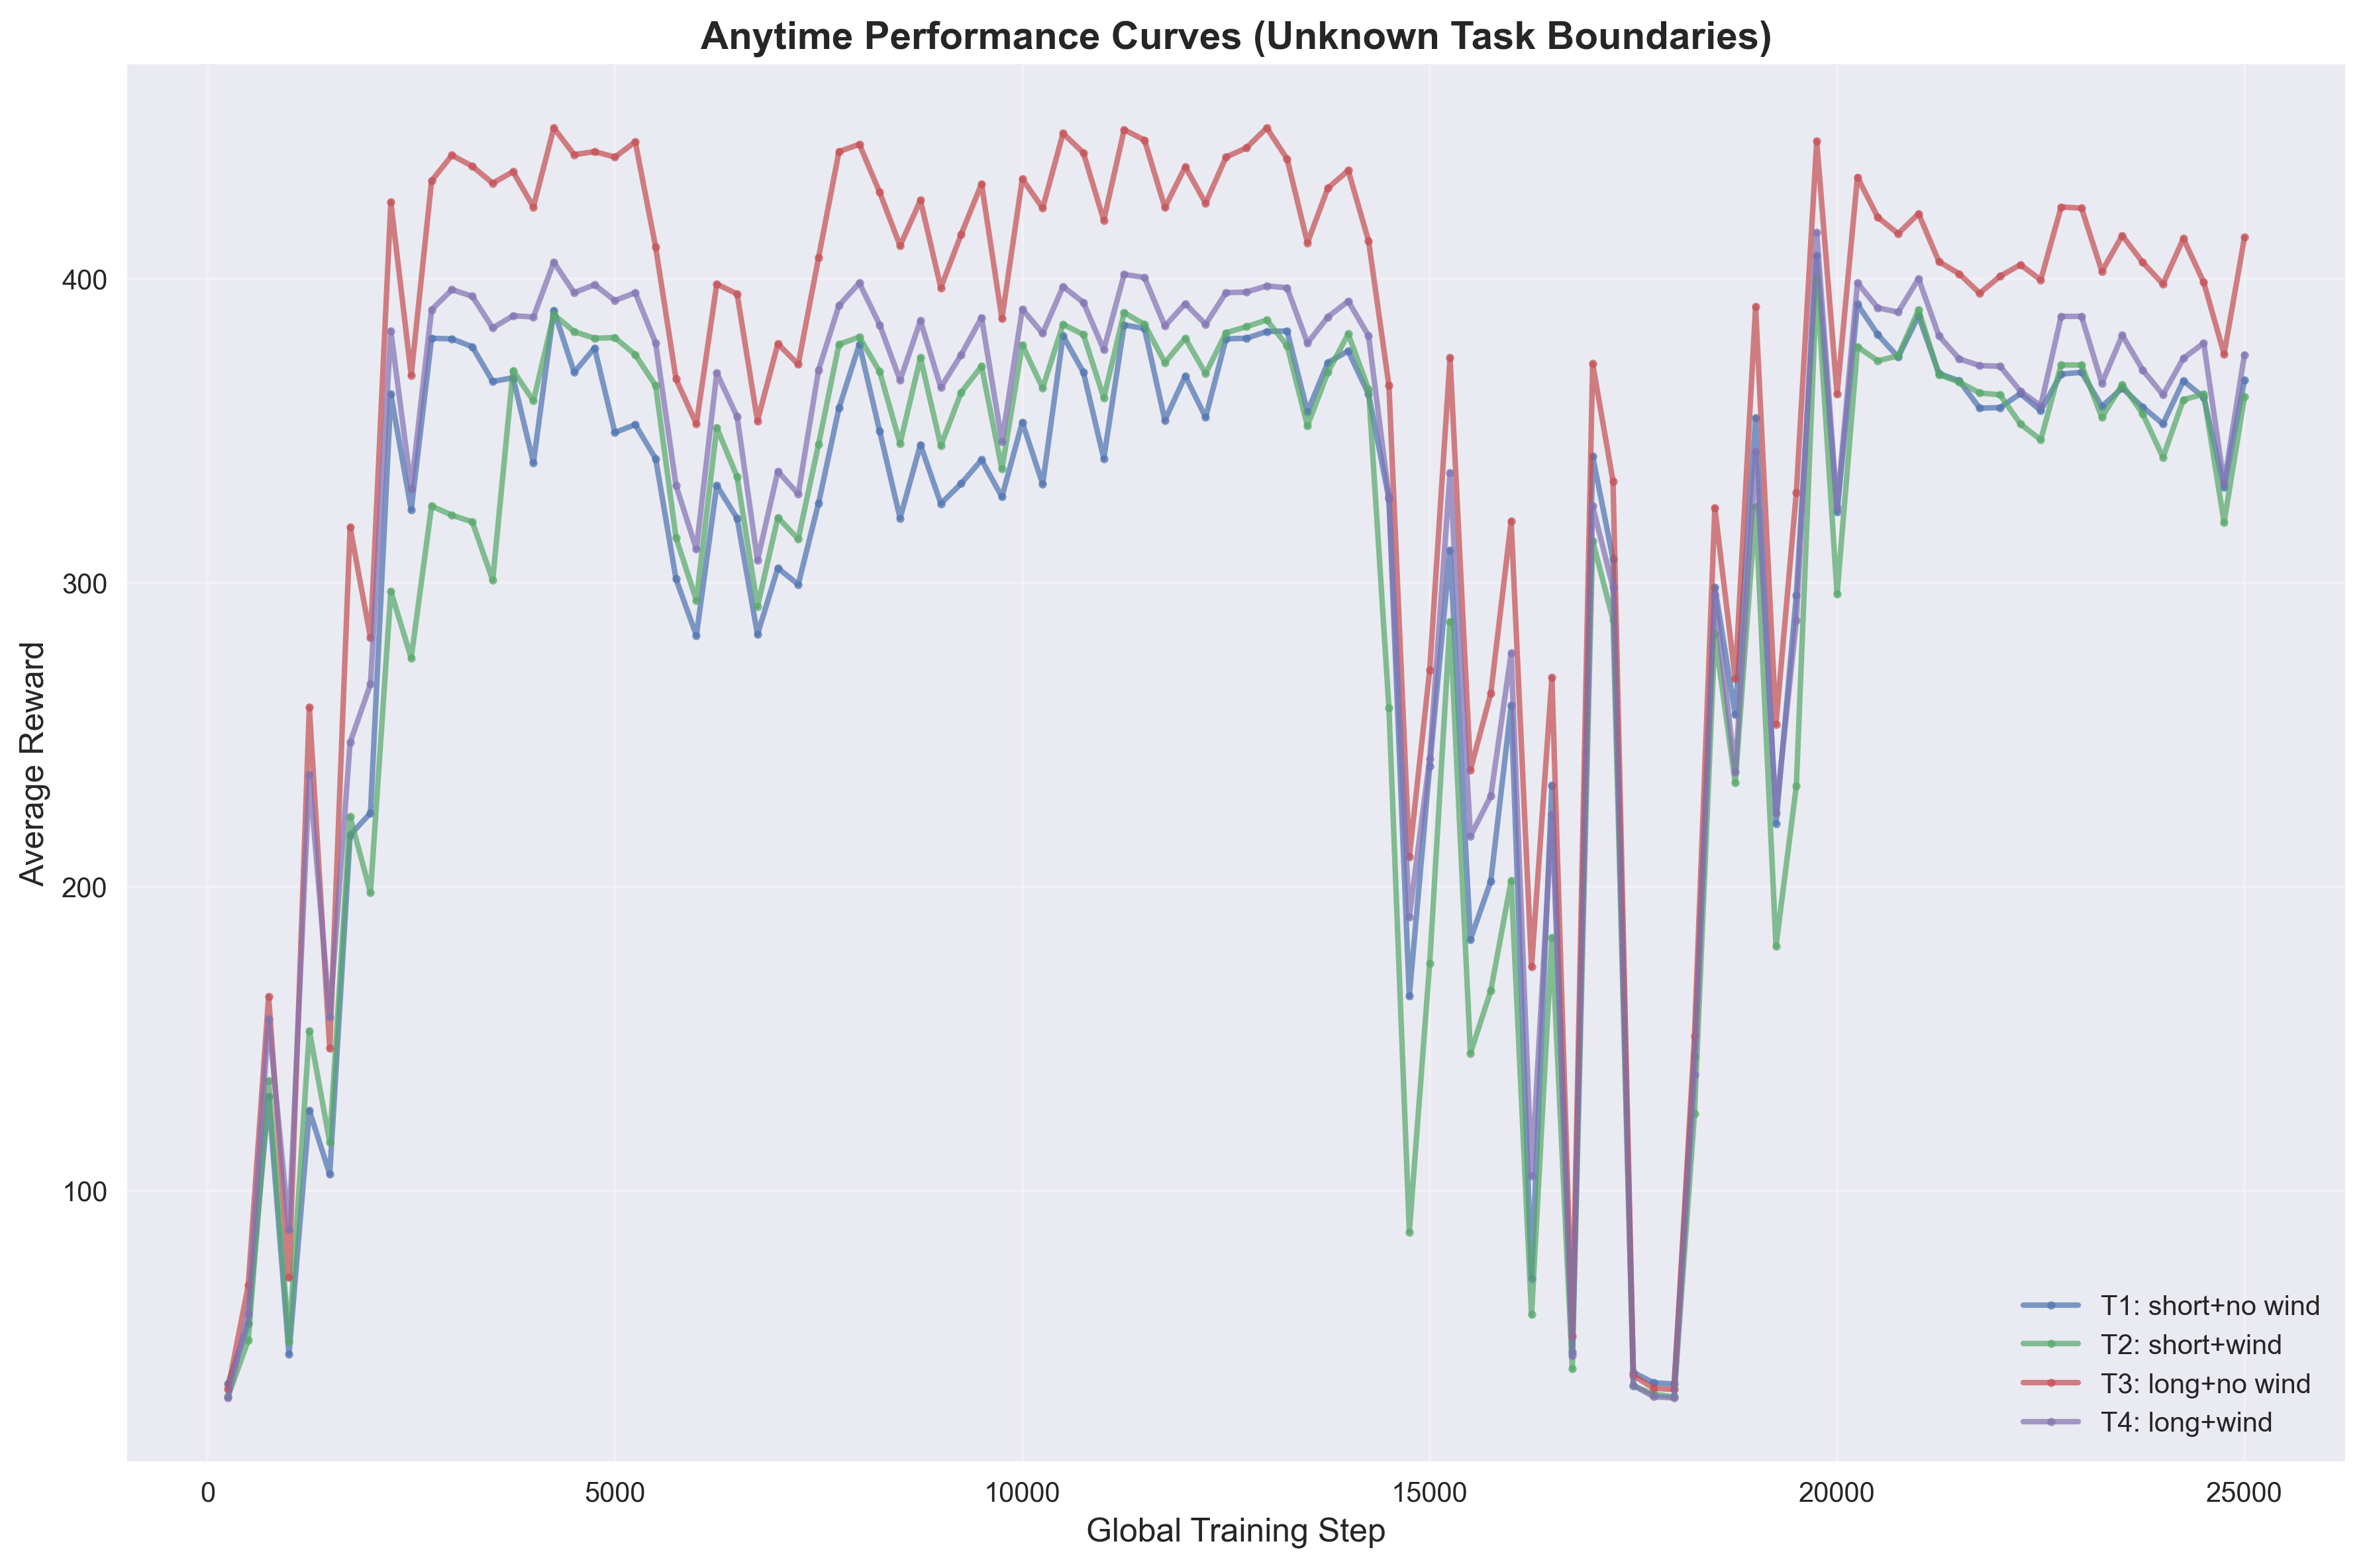

Values plotted in this chart, from the file beside it:
task_id, task_name, global_step, average_reward
1, T1: short+no wind, 250, 36.4
1, T1: short+no wind, 500, 56.2
1, T1: short+no wind, 750, 131.0
1, T1: short+no wind, 1000, 46.2
1, T1: short+no wind, 1250, 126.4
1, T1: short+no wind, 1500, 105.4
1, T1: short+no wind, 1750, 217.0
1, T1: short+no wind, 2000, 224.2
1, T1: short+no wind, 2250, 362.0
1, T1: short+no wind, 2500, 324.0
1, T1: short+no wind, 2750, 380.4
1, T1: short+no wind, 3000, 380.2
1, T1: short+no wind, 3250, 377.6
1, T1: short+no wind, 3500, 366.2
1, T1: short+no wind, 3750, 367.4
1, T1: short+no wind, 4000, 339.4
1, T1: short+no wind, 4250, 389.6
1, T1: short+no wind, 4500, 369.2
1, T1: short+no wind, 4750, 377.2
1, T1: short+no wind, 5000, 349.4
1, T1: short+no wind, 5250, 352.0
1, T1: short+no wind, 5500, 340.8
1, T1: short+no wind, 5750, 301.2
1, T1: short+no wind, 6000, 282.6
1, T1: short+no wind, 6250, 332.0
1, T1: short+no wind, 6500, 321.2
1, T1: short+no wind, 6750, 283.0
1, T1: short+no wind, 7000, 304.8
1, T1: short+no wind, 7250, 299.4
1, T1: short+no wind, 7500, 326.2
1, T1: short+no wind, 7750, 357.4
1, T1: short+no wind, 8000, 378.4
1, T1: short+no wind, 8250, 349.8
1, T1: short+no wind, 8500, 321.2
1, T1: short+no wind, 8750, 345.4
1, T1: short+no wind, 9000, 326.0
1, T1: short+no wind, 9250, 332.6
1, T1: short+no wind, 9500, 340.4
1, T1: short+no wind, 9750, 328.2
1, T1: short+no wind, 10000, 352.8
1, T1: short+no wind, 10250, 332.4
1, T1: short+no wind, 10500, 381.2
1, T1: short+no wind, 10750, 369.2
1, T1: short+no wind, 11000, 340.8
1, T1: short+no wind, 11250, 384.8
1, T1: short+no wind, 11500, 383.6
1, T1: short+no wind, 11750, 353.4
1, T1: short+no wind, 12000, 368.0
1, T1: short+no wind, 12250, 354.4
1, T1: short+no wind, 12500, 380.2
1, T1: short+no wind, 12750, 380.4
1, T1: short+no wind, 13000, 382.6
1, T1: short+no wind, 13250, 382.8
1, T1: short+no wind, 13500, 356.2
1, T1: short+no wind, 13750, 372.4
1, T1: short+no wind, 14000, 376.2
1, T1: short+no wind, 14250, 362.0
1, T1: short+no wind, 14500, 327.6
1, T1: short+no wind, 14750, 164.0
1, T1: short+no wind, 15000, 239.6
... 340 more rows
